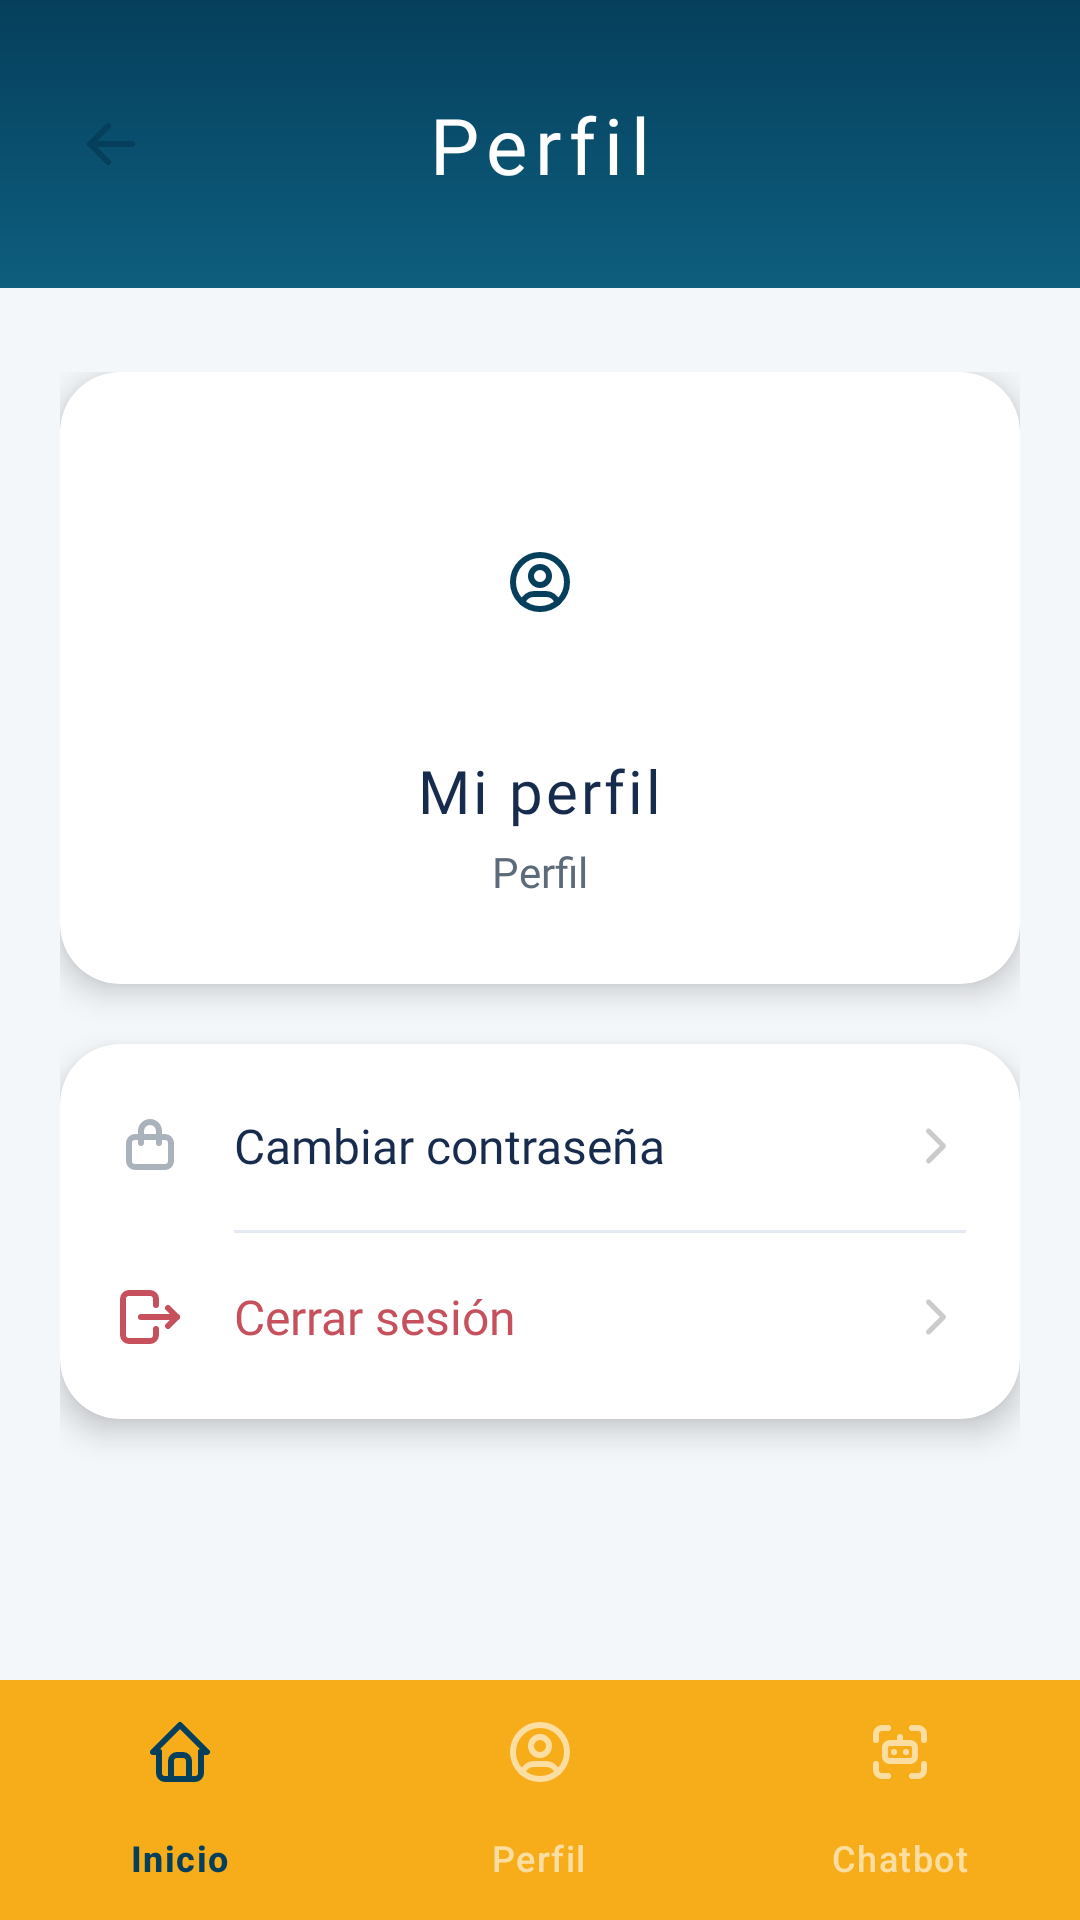

Write the Android layout XML for this screen, with the resource values it uses.
<!-- AndroidManifest.xml: application theme themeApp.Healthypath -->
<!-- res/layout/activity_profile.xml -->
<?xml version="1.0" encoding="utf-8"?>
<androidx.constraintlayout.widget.ConstraintLayout xmlns:android="http://schemas.android.com/apk/res/android"
    xmlns:app="http://schemas.android.com/apk/res-auto"
    xmlns:tools="http://schemas.android.com/tools"
    android:layout_width="match_parent"
    android:layout_height="match_parent"
    android:background="@color/background_light"
    tools:context=".appViews.ProfileActivity">

    <View
        android:id="@+id/header_profile"
        android:layout_width="match_parent"
        android:layout_height="96dp"
        android:background="@drawable/header_bg"
        app:layout_constraintLeft_toLeftOf="parent"
        app:layout_constraintRight_toRightOf="parent"
        app:layout_constraintTop_toTopOf="parent" />

    <ImageButton
        android:id="@+id/backbutton"
        android:layout_width="42dp"
        android:layout_height="42dp"
        android:layout_marginStart="16dp"
        android:background="@drawable/circle_button"
        android:contentDescription="@string/back"
        android:elevation="4dp"
        android:pointerIcon="hand"
        android:scaleType="center"
        android:src="@drawable/tabler_arrow_left"
        app:layout_constraintBottom_toBottomOf="@id/header_profile"
        app:layout_constraintLeft_toLeftOf="@id/header_profile"
        app:layout_constraintTop_toTopOf="@id/header_profile"
        app:tint="@color/DarkBlue"
        tools:ignore="TouchTargetSizeCheck" />

    <TextView
        android:layout_width="wrap_content"
        android:layout_height="wrap_content"
        android:fontFamily="@font/poppins_bold"
        android:letterSpacing="0.1"
        android:text="@string/perfil"
        android:textColor="@color/white"
        android:textSize="26sp"
        android:textStyle="normal"
        app:layout_constraintBottom_toBottomOf="@id/header_profile"
        app:layout_constraintLeft_toLeftOf="parent"
        app:layout_constraintRight_toRightOf="parent"
        app:layout_constraintTop_toTopOf="@id/header_profile" />

    <ScrollView
        android:layout_width="match_parent"
        android:layout_height="0dp"
        android:fillViewport="true"
        app:layout_constraintBottom_toTopOf="@id/bottom_nav"
        app:layout_constraintTop_toBottomOf="@id/header_profile">

        <LinearLayout
            android:layout_width="match_parent"
            android:layout_height="wrap_content"
            android:orientation="vertical"
            android:paddingHorizontal="20dp"
            android:paddingTop="28dp"
            android:paddingBottom="36dp">

            <androidx.cardview.widget.CardView
                android:layout_width="match_parent"
                android:layout_height="wrap_content"
                app:cardCornerRadius="20dp"
                app:cardElevation="6dp">

                <LinearLayout
                    android:layout_width="match_parent"
                    android:layout_height="wrap_content"
                    android:gravity="center"
                    android:orientation="vertical"
                    android:paddingVertical="28dp">

                    <ImageView
                        android:layout_width="84dp"
                        android:layout_height="84dp"
                        android:background="@drawable/circle_soft"
                        android:contentDescription="@string/mi_perfil"
                        android:padding="18dp"
                        android:scaleType="centerInside"
                        android:src="@drawable/tabler_user_circle"
                        android:tint="@color/DarkBlue" />

                    <TextView
                        android:id="@+id/user_name"
                        android:layout_width="wrap_content"
                        android:layout_height="wrap_content"
                        android:layout_marginTop="14dp"
                        android:fontFamily="@font/poppins_bold"
                        android:letterSpacing="0.05"
                        android:text="@string/mi_perfil"
                        android:textColor="@color/text_primary"
                        android:textSize="20sp"
                        android:textStyle="normal" />

                    <TextView
                        android:id="@+id/user_email"
                        android:layout_width="wrap_content"
                        android:layout_height="wrap_content"
                        android:layout_marginTop="4dp"
                        android:fontFamily="@font/poppins_light"
                        android:text="@string/nav_perfil"
                        android:textColor="@color/text_secondary"
                        android:textSize="14sp" />
                </LinearLayout>
            </androidx.cardview.widget.CardView>

            <androidx.cardview.widget.CardView
                android:layout_width="match_parent"
                android:layout_height="wrap_content"
                android:layout_marginTop="20dp"
                app:cardCornerRadius="20dp"
                app:cardElevation="6dp">

                <LinearLayout
                    android:layout_width="match_parent"
                    android:layout_height="wrap_content"
                    android:orientation="vertical"
                    android:paddingVertical="6dp">

                    <LinearLayout
                        android:id="@+id/row_password"
                        android:layout_width="match_parent"
                        android:layout_height="wrap_content"
                        android:background="?attr/selectableItemBackground"
                        android:clickable="true"
                        android:focusable="true"
                        android:gravity="center_vertical"
                        android:orientation="horizontal"
                        android:paddingHorizontal="18dp"
                        android:paddingVertical="16dp">

                        <ImageView
                            android:layout_width="24dp"
                            android:layout_height="24dp"
                            android:contentDescription="@string/cambiar_contrasena"
                            android:src="@drawable/tabler_lock"
                            android:tint="@color/SeaBlue" />

                        <TextView
                            android:layout_width="0dp"
                            android:layout_height="wrap_content"
                            android:layout_marginStart="16dp"
                            android:layout_weight="1"
                            android:fontFamily="@font/poppins_semibold"
                            android:text="@string/cambiar_contrasena"
                            android:textColor="@color/text_primary"
                            android:textSize="16sp" />

                        <ImageView
                            android:layout_width="20dp"
                            android:layout_height="20dp"
                            android:contentDescription="@string/cambiar_contrasena"
                            android:src="@drawable/tabler_chevron_right"
                            android:tint="@color/Grey" />
                    </LinearLayout>

                    <View
                        android:layout_width="match_parent"
                        android:layout_height="1dp"
                        android:background="@color/card_stroke"
                        android:layout_marginStart="58dp"
                        android:layout_marginEnd="18dp" />

                    <LinearLayout
                        android:id="@+id/row_logout"
                        android:layout_width="match_parent"
                        android:layout_height="wrap_content"
                        android:background="?attr/selectableItemBackground"
                        android:clickable="true"
                        android:focusable="true"
                        android:gravity="center_vertical"
                        android:orientation="horizontal"
                        android:paddingHorizontal="18dp"
                        android:paddingVertical="16dp">

                        <ImageView
                            android:layout_width="24dp"
                            android:layout_height="24dp"
                            android:contentDescription="@string/cerrar_sesion"
                            android:src="@drawable/tabler_logout"
                            android:tint="@color/danger" />

                        <TextView
                            android:layout_width="0dp"
                            android:layout_height="wrap_content"
                            android:layout_marginStart="16dp"
                            android:layout_weight="1"
                            android:fontFamily="@font/poppins_semibold"
                            android:text="@string/cerrar_sesion"
                            android:textColor="@color/danger"
                            android:textSize="16sp" />

                        <ImageView
                            android:layout_width="20dp"
                            android:layout_height="20dp"
                            android:contentDescription="@string/cerrar_sesion"
                            android:src="@drawable/tabler_chevron_right"
                            android:tint="@color/Grey" />
                    </LinearLayout>
                </LinearLayout>
            </androidx.cardview.widget.CardView>

        </LinearLayout>
    </ScrollView>

    <com.google.android.material.bottomnavigation.BottomNavigationView
        android:id="@+id/bottom_nav"
        android:layout_width="match_parent"
        android:layout_height="wrap_content"
        android:background="@color/SoftOrange"
        app:elevation="8dp"
        app:itemIconTint="@color/nav_item_color"
        app:itemTextColor="@color/nav_item_color"
        app:labelVisibilityMode="labeled"
        app:layout_constraintBottom_toBottomOf="parent"
        app:menu="@menu/bottom_nav_menu" />

</androidx.constraintlayout.widget.ConstraintLayout>
<!-- resources referenced by this layout -->
<resources>
  <color name="DarkBlue">#053F5C</color>
  <color name="Grey">#CCCACA</color>
  <color name="SeaBlue">#EEB6C0C8</color>
  <color name="SoftOrange">#F7AD19</color>
  <color name="background_light">#F4F7FA</color>
  <color name="card_stroke">#E4EAF1</color>
  <color name="danger">#C6505C</color>
  <color name="text_primary">#172B4D</color>
  <color name="text_secondary">#5C6B7A</color>
  <color name="white">#FFFFFFFF</color>
  <!-- drawable header_bg (drawable) -->
  <?xml version="1.0" encoding="utf-8"?>
  <shape xmlns:android="http://schemas.android.com/apk/res/android">
      <gradient
          android:angle="270"
          android:startColor="@color/DarkBlue"
          android:endColor="#0E5E7E" />
  </shape>
  <!-- drawable tabler_chevron_right (drawable) -->
  <?xml version="1.0" encoding="utf-8"?>
  <vector xmlns:android="http://schemas.android.com/apk/res/android"
      android:width="24dp"
      android:height="24dp"
      android:viewportWidth="24"
      android:viewportHeight="24">
      <path
          android:pathData="M9,6l6,6 -6,6"
          android:strokeColor="#000000"
          android:strokeWidth="2"
          android:strokeLineCap="round"
          android:strokeLineJoin="round" />
  </vector>
  <!-- drawable tabler_lock (drawable) -->
  <?xml version="1.0" encoding="utf-8"?>
  <vector xmlns:android="http://schemas.android.com/apk/res/android"
      android:width="24dp"
      android:height="24dp"
      android:viewportWidth="24"
      android:viewportHeight="24">
      <path
          android:pathData="M5,11a2,2 0 0,1 2,-2h10a2,2 0 0,1 2,2v6a2,2 0 0,1 -2,2h-10a2,2 0 0,1 -2,-2z"
          android:strokeColor="#000000"
          android:strokeWidth="2"
          android:strokeLineCap="round"
          android:strokeLineJoin="round" />
      <path
          android:pathData="M9,11V7a3,3 0 0,1 6,0v4"
          android:strokeColor="#000000"
          android:strokeWidth="2"
          android:strokeLineCap="round"
          android:strokeLineJoin="round" />
  </vector>
  <!-- drawable tabler_logout (drawable) -->
  <?xml version="1.0" encoding="utf-8"?>
  <vector xmlns:android="http://schemas.android.com/apk/res/android"
      android:width="24dp"
      android:height="24dp"
      android:viewportWidth="24"
      android:viewportHeight="24">
      <path
          android:pathData="M14,8V6a2,2 0 0,0 -2,-2h-7a2,2 0 0,0 -2,2v12a2,2 0 0,0 2,2h7a2,2 0 0,0 2,-2v-2"
          android:strokeColor="#000000"
          android:strokeWidth="2"
          android:strokeLineCap="round"
          android:strokeLineJoin="round" />
      <path
          android:pathData="M9,12h12"
          android:strokeColor="#000000"
          android:strokeWidth="2"
          android:strokeLineCap="round" />
      <path
          android:pathData="M18,9l3,3 -3,3"
          android:strokeColor="#000000"
          android:strokeWidth="2"
          android:strokeLineCap="round"
          android:strokeLineJoin="round" />
  </vector>
  <string name="back">back</string>
  <string name="cambiar_contrasena">Cambiar contraseña</string>
  <string name="cerrar_sesion">Cerrar sesión</string>
  <string name="mi_perfil">Mi perfil</string>
  <string name="nav_perfil">Perfil</string>
  <string name="perfil">Perfil</string>
  <color name="black">#FF000000</color>
</resources>
